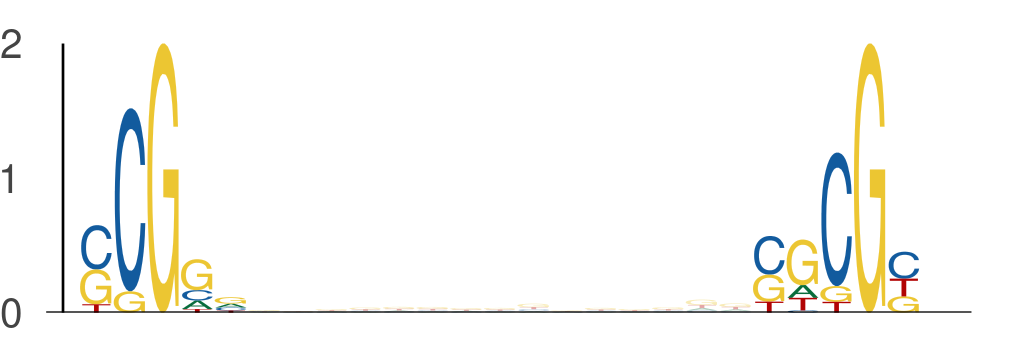

The data file committed next to this chart (first rows):
seq_index, start_position, end_position, is_reversed_complement
7684, 37, 42, 0
7684, 57, 62, 0
6585, 40, 45, 0
6585, 60, 65, 0
6585, 43, 48, 0
6585, 63, 68, 0
1170, 20, 25, 0
1170, 40, 45, 0
365, 16, 21, 0
365, 36, 41, 0
7559, 20, 25, 0
7559, 40, 45, 0
2085, 23, 28, 0
2085, 43, 48, 0
435, 46, 51, 0
435, 66, 71, 0
7517, 10, 15, 0
7517, 30, 35, 0
7517, 41, 46, 0
7517, 61, 66, 0
2774, 37, 42, 0
2774, 57, 62, 0
2040, 40, 45, 0
2040, 60, 65, 0
1220, 13, 18, 0
1220, 33, 38, 0
1220, 25, 30, 0
1220, 45, 50, 0
5850, 41, 46, 0
5850, 61, 66, 0
3855, 37, 42, 0
3855, 57, 62, 0
794, 48, 53, 0
794, 68, 73, 0
5157, 52, 57, 0
5157, 72, 77, 0
2540, 37, 42, 0
2540, 57, 62, 0
3346, 40, 45, 0
3346, 60, 65, 0
2690, 51, 56, 0
2690, 71, 76, 0
3869, 43, 48, 0
3869, 63, 68, 0
4140, 47, 52, 0
4140, 67, 72, 0
5392, 28, 33, 0
5392, 48, 53, 0
3696, 27, 32, 0
3696, 47, 52, 0
974, 39, 44, 0
974, 59, 64, 0
4477, 15, 20, 0
4477, 35, 40, 0
4413, 12, 17, 0
4413, 32, 37, 0
7776, 21, 26, 0
7776, 41, 46, 0
6717, 21, 26, 0
6717, 41, 46, 0
... 650 more rows
